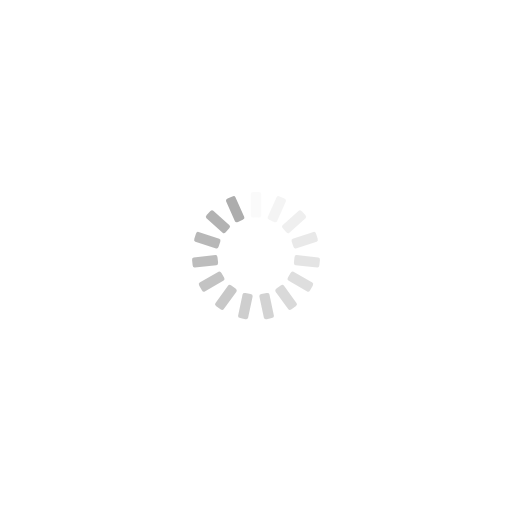
t = 0.00 s
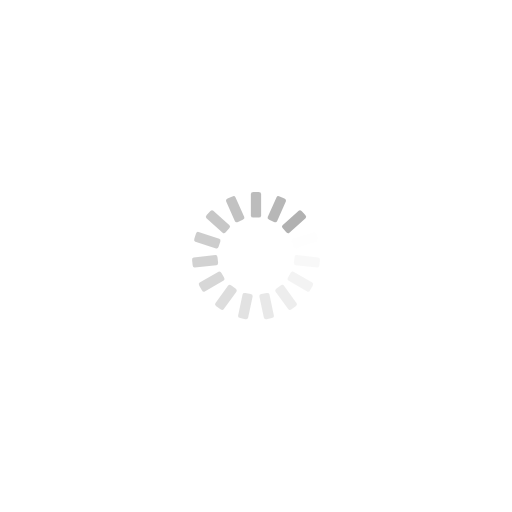
t = 0.25 s
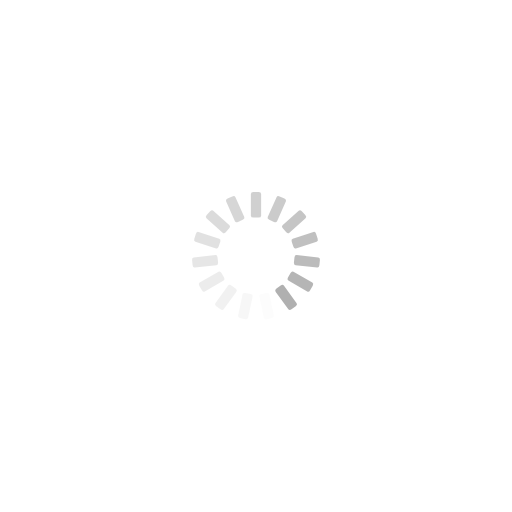
t = 0.50 s
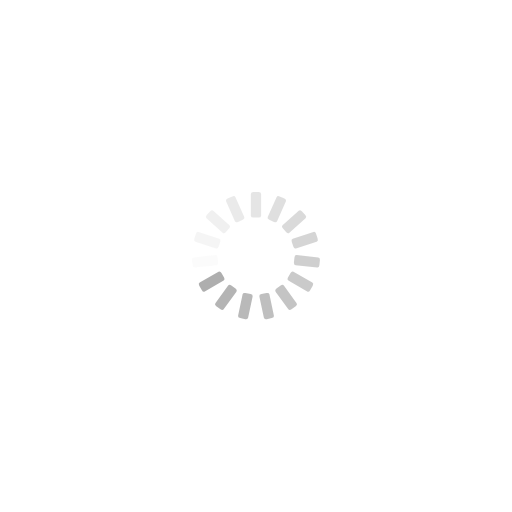
t = 0.75 s

The animated SVG that drew these frames (rendered in a browser with its animation timeline set to each time). Animation: 15 SMIL elements (animate=15); one cycle of 1.00 s, repeats indefinitely.

<svg class="lds-spinner" width="100%" height="100%" xmlns="http://www.w3.org/2000/svg" xmlns:xlink="http://www.w3.org/1999/xlink" viewBox="0 0 100 100" preserveAspectRatio="xMidYMid"><g transform="rotate(0 50 50)">
  <rect x="49" y="37.5" rx="0.49" ry="0.375" width="2" height="5" fill="#adadad">
    <animate attributeName="opacity" values="1;0" times="0;1" dur="1s" begin="-0.9333333333333333s" repeatCount="indefinite"/>
  </rect>
</g><g transform="rotate(24 50 50)">
  <rect x="49" y="37.5" rx="0.49" ry="0.375" width="2" height="5" fill="#adadad">
    <animate attributeName="opacity" values="1;0" times="0;1" dur="1s" begin="-0.8666666666666667s" repeatCount="indefinite"/>
  </rect>
</g><g transform="rotate(48 50 50)">
  <rect x="49" y="37.5" rx="0.49" ry="0.375" width="2" height="5" fill="#adadad">
    <animate attributeName="opacity" values="1;0" times="0;1" dur="1s" begin="-0.8s" repeatCount="indefinite"/>
  </rect>
</g><g transform="rotate(72 50 50)">
  <rect x="49" y="37.5" rx="0.49" ry="0.375" width="2" height="5" fill="#adadad">
    <animate attributeName="opacity" values="1;0" times="0;1" dur="1s" begin="-0.7333333333333333s" repeatCount="indefinite"/>
  </rect>
</g><g transform="rotate(96 50 50)">
  <rect x="49" y="37.5" rx="0.49" ry="0.375" width="2" height="5" fill="#adadad">
    <animate attributeName="opacity" values="1;0" times="0;1" dur="1s" begin="-0.6666666666666666s" repeatCount="indefinite"/>
  </rect>
</g><g transform="rotate(120 50 50)">
  <rect x="49" y="37.5" rx="0.49" ry="0.375" width="2" height="5" fill="#adadad">
    <animate attributeName="opacity" values="1;0" times="0;1" dur="1s" begin="-0.6s" repeatCount="indefinite"/>
  </rect>
</g><g transform="rotate(144 50 50)">
  <rect x="49" y="37.5" rx="0.49" ry="0.375" width="2" height="5" fill="#adadad">
    <animate attributeName="opacity" values="1;0" times="0;1" dur="1s" begin="-0.5333333333333333s" repeatCount="indefinite"/>
  </rect>
</g><g transform="rotate(168 50 50)">
  <rect x="49" y="37.5" rx="0.49" ry="0.375" width="2" height="5" fill="#adadad">
    <animate attributeName="opacity" values="1;0" times="0;1" dur="1s" begin="-0.4666666666666667s" repeatCount="indefinite"/>
  </rect>
</g><g transform="rotate(192 50 50)">
  <rect x="49" y="37.5" rx="0.49" ry="0.375" width="2" height="5" fill="#adadad">
    <animate attributeName="opacity" values="1;0" times="0;1" dur="1s" begin="-0.4s" repeatCount="indefinite"/>
  </rect>
</g><g transform="rotate(216 50 50)">
  <rect x="49" y="37.5" rx="0.49" ry="0.375" width="2" height="5" fill="#adadad">
    <animate attributeName="opacity" values="1;0" times="0;1" dur="1s" begin="-0.3333333333333333s" repeatCount="indefinite"/>
  </rect>
</g><g transform="rotate(240 50 50)">
  <rect x="49" y="37.5" rx="0.49" ry="0.375" width="2" height="5" fill="#adadad">
    <animate attributeName="opacity" values="1;0" times="0;1" dur="1s" begin="-0.26666666666666666s" repeatCount="indefinite"/>
  </rect>
</g><g transform="rotate(264 50 50)">
  <rect x="49" y="37.5" rx="0.49" ry="0.375" width="2" height="5" fill="#adadad">
    <animate attributeName="opacity" values="1;0" times="0;1" dur="1s" begin="-0.2s" repeatCount="indefinite"/>
  </rect>
</g><g transform="rotate(288 50 50)">
  <rect x="49" y="37.5" rx="0.49" ry="0.375" width="2" height="5" fill="#adadad">
    <animate attributeName="opacity" values="1;0" times="0;1" dur="1s" begin="-0.13333333333333333s" repeatCount="indefinite"/>
  </rect>
</g><g transform="rotate(312 50 50)">
  <rect x="49" y="37.5" rx="0.49" ry="0.375" width="2" height="5" fill="#adadad">
    <animate attributeName="opacity" values="1;0" times="0;1" dur="1s" begin="-0.06666666666666667s" repeatCount="indefinite"/>
  </rect>
</g><g transform="rotate(336 50 50)">
  <rect x="49" y="37.5" rx="0.49" ry="0.375" width="2" height="5" fill="#adadad">
    <animate attributeName="opacity" values="1;0" times="0;1" dur="1s" begin="0s" repeatCount="indefinite"/>
  </rect>
</g></svg>